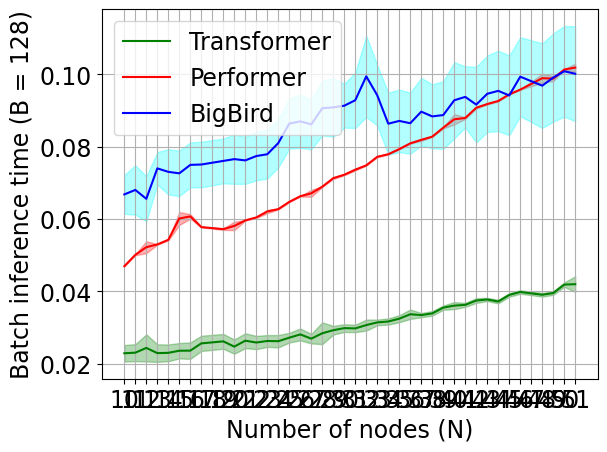

This figure's Python source:
import json, math
import numpy as np
import matplotlib.pyplot as plt
import matplotlib

font = {'family' : 'normal',
        'size'   : 17}

matplotlib.rc('font', **font)
matplotlib.rc('legend', **{"loc": "upper left"})

# ALL TIMINGS ONLY HAVE Atom+LapPE encoders
transformer_inferences1 = {
    10: 0.0210878849029541,
    11: 0.02142810821533203,
    12: 0.021634817123413086,
    13: 0.020940542221069336,
    14: 0.021176815032958984,
    15: 0.0219576358795166,
    16: 0.021819591522216797,
    17: 0.024213790893554688,
    # 18: 0.8587734699249268,
    19: 0.024828672409057617,
    20: 0.02355027198791504,
    21: 0.02503371238708496,
    22: 0.024462461471557617,
    23: 0.02521347999572754,
    24: 0.025012969970703125,
    25: 0.026360750198364258,
    26: 0.026955127716064453,
    27: 0.0258941650390625,
    28: 0.026270389556884766,
    29: 0.028356075286865234,
    30: 0.029010534286499023,
    31: 0.028917789459228516,
    32: 0.029778718948364258,
    33: 0.030831336975097656,
    34: 0.03106212615966797,
    35: 0.03188824653625488,
    36: 0.03206610679626465,
    37: 0.03287458419799805,
    38: 0.033350467681884766,
    39: 0.03499245643615723,
    40: 0.03728532791137695,
    41: 0.03594350814819336,
    42: 0.036856889724731445,
    43: 0.03744864463806152,
    44: 0.0368039608001709,
    45: 0.03852510452270508,
    46: 0.039437294006347656,
    48: 0.038602352142333984,
    49: 0.039053916931152344,
    50: 0.04143929481506348,
    51: 0.04032778739929199
}

transformer_inferences2 = {
    10: 0.02608633041381836,
    11: 0.02634572982788086,
    12: 0.029651165008544922,
    13: 0.026338815689086914,
    14: 0.026245594024658203,
    15: 0.02657628059387207,
    16: 0.02678966522216797,
    17: 0.028587818145751953,
    # 18: 0.8746860027313232,
    19: 0.02904820442199707,
    20: 0.027483224868774414,
    21: 0.029231786727905273,
    22: 0.028432130813598633,
    23: 0.02855825424194336,
    24: 0.02861189842224121,
    25: 0.02907562255859375,
    26: 0.030395030975341797,
    27: 0.028773069381713867,
    28: 0.03264808654785156,
    29: 0.030930280685424805,
    30: 0.0313413143157959,
    31: 0.031176090240478516,
    32: 0.032811880111694336,
    33: 0.032517433166503906,
    34: 0.032851457595825195,
    35: 0.03380084037780762,
    36: 0.03363776206970215,
    37: 0.03423023223876953,
    38: 0.03478741645812988,
    39: 0.036330461502075195,
    40: 0.035921573638916016,
    41: 0.03703141212463379,
    42: 0.038382768630981445,
    43: 0.0383753776550293,
    44: 0.03789973258972168,
    45: 0.03969979286193848,
    46: 0.04051852226257324,
    48: 0.0397801399230957,
    49: 0.04022812843322754,
    50: 0.0427088737487793,
    51: 0.04505157470703125
}

transformer_inferences3 = {
    10: 0.021399497985839844,
    11: 0.021289825439453125,
    12: 0.02173590660095215,
    13: 0.0214235782623291,
    14: 0.02150583267211914,
    15: 0.022142648696899414,
    16: 0.022140026092529297,
    17: 0.02397751808166504,
    # 18: 0.861675500869751,
    19: 0.024582862854003906,
    20: 0.023051023483276367,
    21: 0.024739980697631836,
    22: 0.024602174758911133,
    23: 0.025003910064697266,
    24: 0.024953126907348633,
    25: 0.026077985763549805,
    26: 0.026868343353271484,
    27: 0.02602696418762207,
    28: 0.026267290115356445,
    29: 0.028423547744750977,
    30: 0.029098033905029297,
    31: 0.029093027114868164,
    32: 0.029384136199951172,
    33: 0.030832529067993164,
    34: 0.031035184860229492,
    35: 0.03159475326538086,
    36: 0.035269975662231445,
    37: 0.033156394958496094,
    38: 0.033516883850097656,
    39: 0.03514218330383301,
    40: 0.03491854667663574,
    41: 0.035771846771240234,
    42: 0.037122488021850586,
    43: 0.037397146224975586,
    44: 0.036820411682128906,
    45: 0.038767337799072266,
    46: 0.039504289627075195,
    48: 0.03876757621765137,
    49: 0.039266347885131836,
    50: 0.04142427444458008,
    51: 0.04053783416748047
}

performer_inferences1 = {
    10: 0.04695487022399902,
    11: 0.05025959014892578,
    12: 0.05095505714416504,
    13: 0.0530853271484375,
    14: 0.0543515682220459,
    15: 0.06136512756347656,
    16: 0.06025290489196777,
    17: 0.05770730972290039,
    # 18: 0.8922617435455322,
    19: 0.057485103607177734,
    20: 0.05975508689880371,
    21: 0.05968308448791504,
    22: 0.06055450439453125,
    23: 0.06184101104736328,
    24: 0.06273937225341797,
    25: 0.06486058235168457,
    26: 0.0663905143737793,
    27: 0.06666302680969238,
    28: 0.06899642944335938,
    29: 0.07161402702331543,
    30: 0.0724635124206543,
    31: 0.07395648956298828,
    32: 0.07489180564880371,
    33: 0.07736825942993164,
    34: 0.07808256149291992,
    35: 0.0794978141784668,
    36: 0.08106112480163574,
    37: 0.08230876922607422,
    38: 0.08289694786071777,
    39: 0.08552908897399902,
    40: 0.0869438648223877,
    41: 0.08825302124023438,
    42: 0.09113025665283203,
    43: 0.09199261665344238,
    44: 0.09290909767150879,
    45: 0.09447002410888672,
    46: 0.09577703475952148,
    48: 0.09956860542297363,
    49: 0.09838676452636719,
    50: 0.10131549835205078,
    51: 0.10115766525268555
}

performer_inferences2 = {
    10: 0.04689836502075195,
    11: 0.05005693435668945,
    12: 0.051149845123291016,
    13: 0.05290389060974121,
    14: 0.054366111755371094,
    15: 0.06143593788146973,
    16: 0.06163835525512695,
    17: 0.057886600494384766,
    # 18: 0.8943188190460205,
    19: 0.057190656661987305,
    20: 0.05732560157775879,
    21: 0.05961871147155762,
    22: 0.06056499481201172,
    23: 0.06168651580810547,
    24: 0.06287384033203125,
    25: 0.06479954719543457,
    26: 0.06631922721862793,
    27: 0.06624102592468262,
    28: 0.06885766983032227,
    29: 0.07118654251098633,
    30: 0.07218647003173828,
    31: 0.07354331016540527,
    32: 0.07480692863464355,
    33: 0.07707786560058594,
    34: 0.07780647277832031,
    35: 0.07924175262451172,
    36: 0.08091855049133301,
    37: 0.08162164688110352,
    38: 0.08273458480834961,
    39: 0.08522272109985352,
    40: 0.08962702751159668,
    41: 0.0878913402557373,
    42: 0.09065818786621094,
    43: 0.09179115295410156,
    44: 0.0926506519317627,
    45: 0.09462475776672363,
    46: 0.0958399772644043,
    48: 0.1001279354095459,
    49: 0.09983706474304199,
    50: 0.10154485702514648,
    51: 0.10113382339477539
}

performer_inferences3 = {
    10: 0.04698467254638672,
    11: 0.0499727725982666,
    12: 0.05454206466674805,
    13: 0.052930355072021484,
    14: 0.0540468692779541,
    15: 0.05763602256774902,
    16: 0.06031012535095215,
    17: 0.05773758888244629,
    # 18: 0.8953473567962646,
    19: 0.056943655014038086,
    20: 0.05720233917236328,
    21: 0.05957293510437012,
    22: 0.06022047996520996,
    23: 0.06276583671569824,
    24: 0.06263518333435059,
    25: 0.06461286544799805,
    26: 0.06622076034545898,
    27: 0.06846332550048828,
    28: 0.06902241706848145,
    29: 0.07114577293395996,
    30: 0.07213926315307617,
    31: 0.07348227500915527,
    32: 0.07487940788269043,
    33: 0.0772249698638916,
    34: 0.0779266357421875,
    35: 0.07933688163757324,
    36: 0.0808565616607666,
    37: 0.08178973197937012,
    38: 0.08278894424438477,
    39: 0.08507657051086426,
    40: 0.08624625205993652,
    41: 0.08774113655090332,
    42: 0.0906229019165039,
    43: 0.09168386459350586,
    44: 0.09248852729797363,
    45: 0.09441041946411133,
    46: 0.09584569931030273,
    48: 0.09722304344177246,
    49: 0.09837150573730469,
    50: 0.10126447677612305,
    51: 0.10343813896179199
}

bigbird_inferences1 = {
    10: 0.06829190254211426,
    11: 0.07210540771484375,
    12: 0.06725907325744629,
    13: 0.07325243949890137,
    14: 0.07448148727416992,
    15: 0.07395124435424805,
    16: 0.0757150650024414,
    17: 0.07570433616638184,
    # 18: 0.953228235244751,
    19: 0.07775115966796875,
    20: 0.07759284973144531,
    21: 0.07782602310180664,
    22: 0.07945632934570312,
    23: 0.07993316650390625,
    24: 0.08675479888916016,
    25: 0.08792972564697266,
    26: 0.08866524696350098,
    27: 0.08935165405273438,
    28: 0.09382510185241699,
    29: 0.09098696708679199,
    30: 0.09073948860168457,
    31: 0.09333181381225586,
    32: 0.10935449600219727,
    33: 0.09752202033996582,
    34: 0.08834338188171387,
    35: 0.08857846260070801,
    36: 0.08878540992736816,
    37: 0.09459996223449707,
    38: 0.0906825065612793,
    39: 0.09165143966674805,
    40: 0.09864425659179688,
    41: 0.09879517555236816,
    42: 0.09480643272399902,
    43: 0.0979771614074707,
    44: 0.10240912437438965,
    45: 0.09818267822265625,
    46: 0.10363078117370605,
    48: 0.10150551795959473,
    49: 0.10466790199279785,
    50: 0.10733938217163086,
    51: 0.1082301139831543
}

bigbird_inferences2 = {
    10: 0.07253885269165039,
    11: 0.0736391544342041,
    12: 0.07227826118469238,
    13: 0.0798807144165039,
    14: 0.07990264892578125,
    15: 0.0796353816986084,
    16: 0.08222723007202148,
    17: 0.08250927925109863,
    # 18: 0.9986498355865479,
    19: 0.08270978927612305,
    20: 0.08441162109375,
    21: 0.08327078819274902,
    22: 0.08446002006530762,
    23: 0.08500194549560547,
    24: 0.08472847938537598,
    25: 0.09403467178344727,
    26: 0.09511399269104004,
    27: 0.09260034561157227,
    28: 0.09790849685668945,
    29: 0.10083150863647461,
    30: 0.0990755558013916,
    31: 0.10206103324890137,
    32: 0.10535526275634766,
    33: 0.10240578651428223,
    34: 0.09576153755187988,
    35: 0.0969851016998291,
    36: 0.09553027153015137,
    37: 0.09796714782714844,
    38: 0.09793663024902344,
    39: 0.09849309921264648,
    40: 0.10187768936157227,
    41: 0.10073208808898926,
    42: 0.10262513160705566,
    43: 0.10562634468078613,
    44: 0.10426950454711914,
    45: 0.10526871681213379,
    46: 0.11015629768371582,
    48: 0.10840129852294922,
    49: 0.11053895950317383,
    50: 0.11199188232421875,
    51: 0.11071419715881348
}

bigbird_inferences3 = {
    10: 0.05961275100708008,
    11: 0.058423519134521484,
    12: 0.05726432800292969,
    13: 0.0689239501953125,
    14: 0.06479573249816895,
    15: 0.06435894966125488,
    16: 0.06703448295593262,
    17: 0.06704902648925781,
    # 18: 0.9388813972473145, 
    19: 0.06779026985168457,
    20: 0.0677497386932373,
    21: 0.06758594512939453,
    22: 0.06838726997375488,
    23: 0.06885814666748047,
    24: 0.07159638404846191,
    25: 0.07726263999938965,
    26: 0.07731270790100098,
    27: 0.07663154602050781,
    28: 0.08025598526000977,
    29: 0.08089685440063477,
    30: 0.08426046371459961,
    31: 0.08324766159057617,
    32: 0.08376073837280273,
    33: 0.08277153968811035,
    34: 0.07505083084106445,
    35: 0.07589983940124512,
    36: 0.07523608207702637,
    37: 0.07657980918884277,
    38: 0.07659268379211426,
    39: 0.07617759704589844,
    40: 0.07806801795959473,
    41: 0.08188295364379883,
    42: 0.07755661010742188,
    43: 0.0803828239440918,
    44: 0.07973027229309082,
    45: 0.07917141914367676,
    46: 0.08440661430358887,
    48: 0.08081984519958496,
    49: 0.08222770690917969,
    50: 0.08336305618286133,
    51: 0.08169245719909668
}

transformer_x = list(transformer_inferences1.keys())
transformer_y1 = list(transformer_inferences1.values())
transformer_y2 = list(transformer_inferences2.values())
transformer_y3 = list(transformer_inferences3.values())

transformer_y = []
for y1, y2, y3 in zip(transformer_y1, transformer_y2, transformer_y3):
    transformer_y.append([y1, y2, y3])
transformer_y = np.asarray(transformer_y)
transformer_y_avg = transformer_y.mean(axis=1)
transformer_y_std = transformer_y.std(axis=1)

# print (transformer_y_avg)
# print (sum([0.02037954330444336, 0.020636796951293945, 0.020218849182128906]) / 3)
# print (transformer_y_avg[0])

performer_x = list(performer_inferences1.keys())
performer_y1 = list(performer_inferences1.values())
performer_y2 = list(performer_inferences2.values())
performer_y3 = list(performer_inferences3.values())

performer_y = []
for y1, y2, y3 in zip(performer_y1, performer_y2, performer_y3):
    performer_y.append([y1, y2, y3])
performer_y = np.asarray(performer_y)
performer_y_avg = performer_y.mean(axis=1)
performer_y_std = performer_y.std(axis=1)

bigbird_x = list(bigbird_inferences1.keys())
bigbird_y1 = list(bigbird_inferences1.values())
bigbird_y2 = list(bigbird_inferences2.values())
bigbird_y3 = list(bigbird_inferences3.values()) 

bigbird_y = []
for y1, y2, y3 in zip(bigbird_y1, bigbird_y2, bigbird_y3):
    bigbird_y.append([y1, y2, y3])
bigbird_y = np.asarray(bigbird_y)
bigbird_y_avg = bigbird_y.mean(axis=1)
bigbird_y_std = bigbird_y.std(axis=1)

xint = range(min(transformer_x), math.ceil(max(transformer_x))+1)
matplotlib.pyplot.xticks(xint)

plt.plot(transformer_x, transformer_y_avg, color="green", label="Transformer", markersize=10)
plt.fill_between(
    transformer_x,
    np.asarray(transformer_y_avg) - np.asarray(transformer_y_std), 
    np.asarray(transformer_y_avg) + np.asarray(transformer_y_std),
    alpha=0.3,
    color="green"
)

plt.plot(performer_x, performer_y_avg, color="red", label="Performer", markersize=10)
plt.fill_between(
    performer_x,
    np.asarray(performer_y_avg) - np.asarray(performer_y_std),
    np.asarray(performer_y_avg) + np.asarray(performer_y_std),
    alpha=0.3,
    color="red"
)

plt.plot(bigbird_x, bigbird_y_avg, color="blue", label="BigBird")
plt.fill_between(
    bigbird_x,
    np.asarray(bigbird_y_avg) - np.asarray(bigbird_y_std),
    np.asarray(bigbird_y_avg) + np.asarray(bigbird_y_std),
    alpha=0.3,
    color="cyan"
)

plt.xlabel("Number of nodes (N)")
plt.ylabel("Batch inference time (B = 128)")
plt.legend()
plt.grid()
plt.show()
